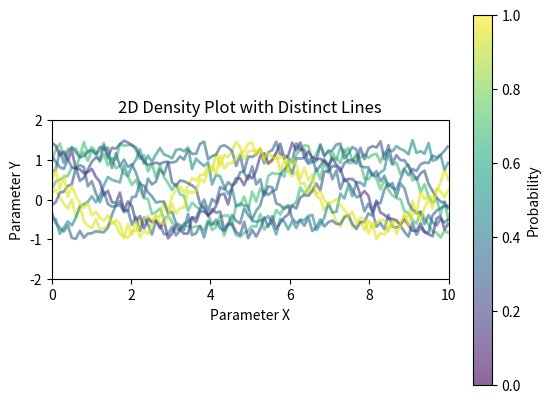

Write the Python code that produced this figure.

import numpy as np
import matplotlib.pyplot as plt
from matplotlib.collections import LineCollection

# Generate sample data for distinct solutions
np.random.seed(0)
num_lines = 10
x = np.linspace(0, 10, 100)
lines = []
probabilities = []

for i in range(num_lines):
    # Create a distinct line with some variation
    y = np.sin(x + i) + (np.random.rand(*x.shape) * 0.5)  # Adding noise
    lines.append(np.array([x, y]).T)
    probabilities.append(np.random.rand())  # Random probabilities for each line

# Create a LineCollection with varying colors based on probabilities
colors = plt.cm.viridis(probabilities)

# Create line segments for each line
line_segments = [np.array(lines[i]) for i in range(num_lines)]
lc = LineCollection(line_segments, linewidths=2, colors=colors, alpha=0.6)

# Create the plot
fig, ax = plt.subplots()
ax.add_collection(lc)

# Set limits
ax.set_xlim(x.min(), x.max())
ax.set_ylim(-2, 2)
ax.set_aspect('equal')
ax.set_title('2D Density Plot with Distinct Lines')
ax.set_xlabel('Parameter X')
ax.set_ylabel('Parameter Y')

# Show the plot
plt.colorbar(lc, ax=ax, label='Probability')
plt.show()
